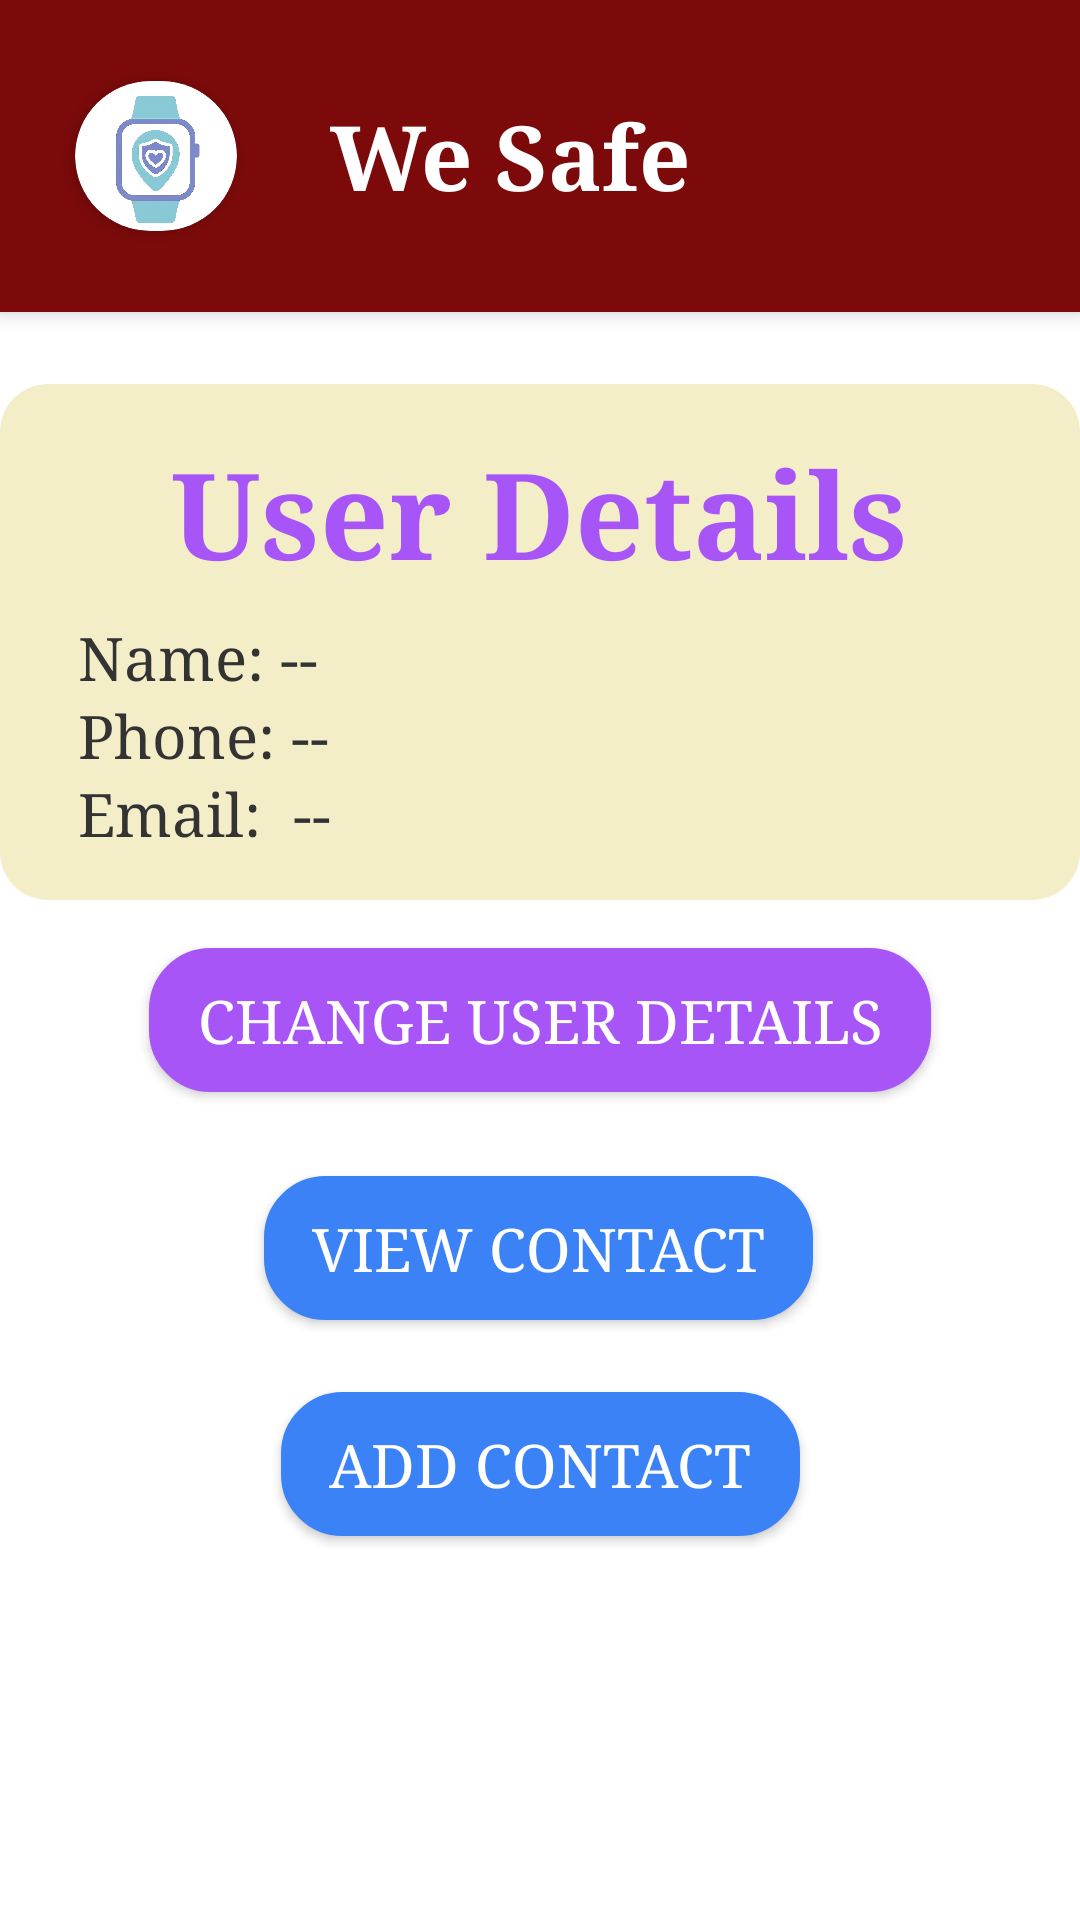

Reconstruct the res/layout file that produces this screen, plus the resources it refers to.
<!-- AndroidManifest.xml: application theme Theme.TheFinalApp -->
<!-- res/layout/profile_page.xml -->
<?xml version="1.0" encoding="utf-8"?>
<androidx.constraintlayout.widget.ConstraintLayout xmlns:android="http://schemas.android.com/apk/res/android"
    xmlns:app="http://schemas.android.com/apk/res-auto"
    xmlns:tools="http://schemas.android.com/tools"
    android:layout_width="match_parent"
    android:layout_height="match_parent"
    tools:context=".MainActivity">

    <androidx.constraintlayout.widget.ConstraintLayout
        android:layout_width="match_parent"
        android:layout_height="match_parent"

        tools:layout_editor_absoluteX="0dp"
        tools:layout_editor_absoluteY="-146dp">

        <LinearLayout
            android:id="@+id/topBar"
            android:layout_width="0dp"
            android:layout_height="wrap_content"
            android:background="#7D0A0A"
            android:elevation="4dp"
            android:gravity="center_vertical"
            android:orientation="horizontal"
            android:padding="12dp"
            app:layout_constraintEnd_toEndOf="parent"
            app:layout_constraintStart_toStartOf="parent"
            app:layout_constraintTop_toTopOf="parent">

            <androidx.cardview.widget.CardView
                android:layout_width="80dp"
                android:layout_height="80dp"
                android:layout_marginEnd="8dp"
                app:cardCornerRadius="30dp"
                app:cardElevation="4dp"
                app:cardPreventCornerOverlap="true"
                app:cardUseCompatPadding="true">

                <ImageView
                    android:id="@+id/logoIcon"
                    android:layout_width="match_parent"
                    android:layout_height="match_parent"
                    android:scaleType="centerCrop"
                    android:src="@drawable/logonotext"
                    android:contentDescription="App Logo" />
            </androidx.cardview.widget.CardView>

            <TextView
                android:id="@+id/appTitle"
                android:layout_width="0dp"
                android:layout_height="wrap_content"
                android:layout_weight="1"
                android:gravity="center_vertical"
                android:paddingStart="10dp"
                android:text="We Safe"
                android:fontFamily="serif"
                android:textColor="@color/white"
                android:textSize="30sp"
                android:textStyle="bold" />

            <ImageView
                android:id="@+id/homeIcon"
                android:layout_width="36dp"
                android:layout_height="36dp"
                android:contentDescription="Home"
                android:src="@drawable/home" />
        </LinearLayout>

        <LinearLayout
            android:id="@+id/userDetailsCard"
            android:layout_width="0dp"
            android:layout_height="wrap_content"
            android:layout_marginTop="24dp"
            android:background="@drawable/rounded_card"
            android:orientation="vertical"
            android:padding="16dp"
            app:layout_constraintEnd_toEndOf="parent"
            app:layout_constraintStart_toStartOf="parent"
            app:layout_constraintTop_toBottomOf="@+id/topBar">

            <TextView
                android:id="@+id/userDetailsTitle"
                android:layout_width="wrap_content"
                android:layout_height="wrap_content"
                android:layout_gravity="center"
                android:text="User Details"
                android:fontFamily="serif"
                android:textColor="#A855F7"
                android:textSize="40sp"
                android:textStyle="bold" />

            <TextView
                android:id="@+id/name"
                android:layout_width="wrap_content"
                android:layout_height="wrap_content"
                android:layout_marginLeft="10dp"
                android:layout_marginTop="8dp"
                android:text="Name: --"
                android:fontFamily="serif"
                android:textColor="#333"
                android:textSize="20sp" />

            <TextView
                android:id="@+id/phone"
                android:layout_width="wrap_content"
                android:layout_height="wrap_content"
                android:layout_marginLeft="10dp"
                android:text="Phone: --"
                android:fontFamily="serif"
                android:textColor="#333"
                android:textSize="20sp" />

            <TextView
                android:id="@+id/email"
                android:layout_width="wrap_content"
                android:layout_height="wrap_content"
                android:layout_marginLeft="10dp"
                android:text="Email:  --"
                android:fontFamily="serif"
                android:textColor="#333"
                android:textSize="20sp" />
        </LinearLayout>

        <Button
            android:id="@+id/changeUserDetailsButton"
            android:layout_width="wrap_content"
            android:layout_height="wrap_content"
            android:layout_marginTop="16dp"
            android:background="@drawable/rounded_button"
            android:backgroundTint="#A855F7"
            android:text="Change User Details"
            android:textColor="#FFFFFF"
            android:textSize="20sp"
            android:fontFamily="serif"
            app:layout_constraintEnd_toEndOf="parent"
            app:layout_constraintStart_toStartOf="parent"
            app:layout_constraintTop_toBottomOf="@+id/userDetailsCard" />


        

        <Button
            android:id="@+id/viewContactButton"
            android:layout_width="wrap_content"
            android:layout_height="wrap_content"
            android:layout_marginTop="28dp"
            android:background="@drawable/rounded_button"
            android:backgroundTint="#3B82F6"
            android:text="View Contact"
            android:textColor="#FFFFFF"
            android:textSize="20sp"
            android:fontFamily="serif"
            app:layout_constraintEnd_toEndOf="parent"
            app:layout_constraintHorizontal_bias="0.498"
            app:layout_constraintStart_toStartOf="parent"
            app:layout_constraintTop_toBottomOf="@+id/changeUserDetailsButton" />

        <Button
            android:id="@+id/addContactButton"
            android:layout_width="wrap_content"
            android:layout_height="wrap_content"
            android:layout_marginTop="24dp"
            android:background="@drawable/rounded_button"
            android:backgroundTint="#3B82F6"
            android:text="Add Contact"
            android:textSize="20sp"
            android:textColor="#FFFFFF"
            android:fontFamily="serif"
            app:layout_constraintEnd_toEndOf="parent"
            app:layout_constraintStart_toStartOf="parent"
            app:layout_constraintTop_toBottomOf="@+id/viewContactButton" />

        <FrameLayout
            android:id="@+id/addContactFragmentContainer"
            android:layout_width="match_parent"
            android:layout_height="wrap_content"
            app:layout_constraintTop_toTopOf="parent"
            app:layout_constraintBottom_toBottomOf="parent"
            app:layout_constraintStart_toStartOf="parent"
            app:layout_constraintEnd_toEndOf="parent" />

    </androidx.constraintlayout.widget.ConstraintLayout>

</androidx.constraintlayout.widget.ConstraintLayout>
<!-- resources referenced by this layout -->
<resources>
  <color name="white">#FFFFFFFF</color>
  <!-- drawable logonotext: png bitmap (drawable, 226560 bytes) -->
  <!-- drawable rounded_button (drawable) -->
  <?xml version="1.0" encoding="utf-8"?>
  <shape xmlns:android="http://schemas.android.com/apk/res/android">
      <solid android:color="#C6E7FF" />
      <corners android:radius="20dp" />
      <padding android:left="16dp" android:top="8dp"
          android:right="16dp" android:bottom="8dp" />
      <stroke android:width="1dp" android:color="#C6E7FF" />
  </shape>
  <!-- drawable rounded_card (drawable) -->
  <shape xmlns:android="http://schemas.android.com/apk/res/android"
      android:shape="rectangle">
      <solid android:color="#F3EDC8" />
      <corners android:radius="16dp" />
  </shape>
  <style name="Theme.TheFinalApp" parent="Theme.MaterialComponents.DayNight.NoActionBar">
          
          <item name="colorPrimary">@color/purple_500</item>
          <item name="colorPrimaryVariant">@color/purple_700</item>
          <item name="colorOnPrimary">@color/white</item>
  
          <item name="colorSecondary">@color/teal_200</item>
          <item name="colorSecondaryVariant">@color/teal_700</item>
          <item name="colorOnSecondary">@color/black</item>
  
          <item name="android:statusBarColor">@android:color/transparent</item>
          <item name="android:windowLightStatusBar">true</item>
      </style>
  <color name="purple_500">#BF3131</color>
  <color name="purple_700">#FF3700B3</color>
  <color name="teal_200">#FF03DAC5</color>
  <color name="teal_700">#FF018786</color>
  <color name="black">#FF000000</color>
</resources>
